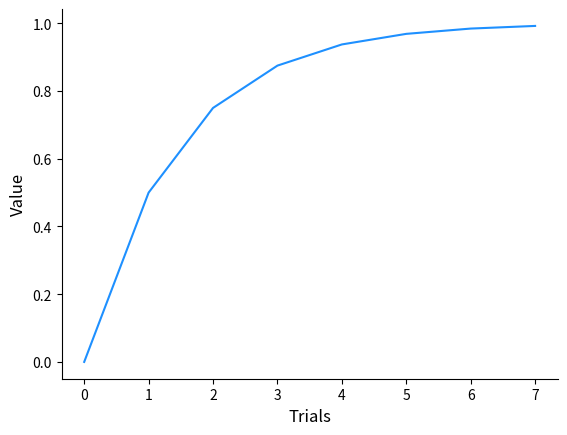

Source code (Python):
import numpy as np
import pandas as pd

from matplotlib import pyplot as plt
import seaborn as sns

from random import *

reward = [1,1,1,1,1,1,1]
value = [0]

def loopfunction(alphav, reward):  #calculating value using the Resorla-Wagner rule
    for trials in np.arange(0,len(reward),1):
        temp_value = value[trials]
        temp_value += alphav * (reward[trials] - temp_value) 
        value.append(temp_value)
    return value

loopfunction(0.5, reward)
axes = plt.gca()
plt.xlabel('Trials', fontsize = 12)
plt.ylabel('Value', fontsize = 12)
plt.plot(value, color = 'dodgerblue')
sns.despine()
plt.savefig("1b.pdf", transparent=True)